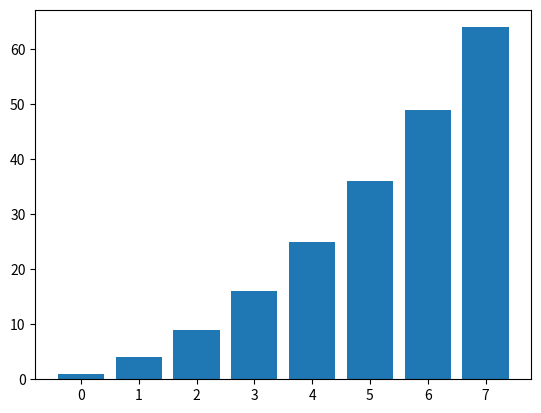

Here is the Python script that generated this plot:
# just an illustration how to draw a bar plot.

import matplotlib.pyplot as plt

def illustrate_forces(x_val):
	plt.figure(1)
	plt.clf()
	plt.bar(range(len(x_val)), x_val)
	plt.show()

def main():
	illustrate_forces([x**2 for x in range(1,9) ])

if __name__ == '__main__':
	main()
